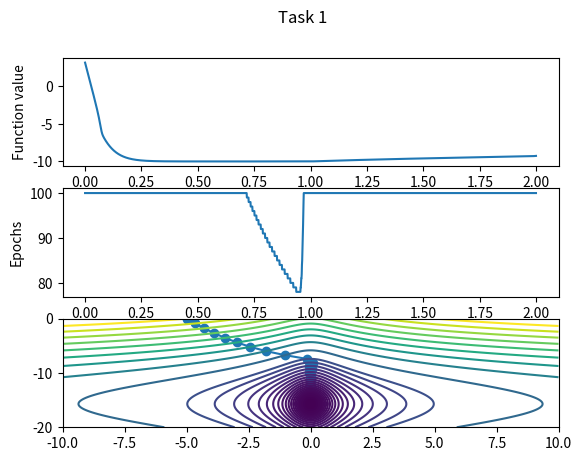

Generate this figure with matplotlib:
import matplotlib.pyplot as plt
import numpy as np


def f(xs):
    return np.log(1 + xs[0] ** 2) + 10 * np.sin(xs[1] / 10)


def grad(xs):
    return np.array([2 * xs[0] / (1 + xs[0] ** 2), np.cos(xs[1] / 10)])


def gradient_descent(learning_rate):
    eps = 1e-3
    epoch = 100
    point = np.array([-5, 0])

    points = np.array([point])

    for i in range(1, epoch):
        next_point = point - learning_rate * np.array(grad(point))
        distance = np.linalg.norm(point - next_point)

        if distance < eps:
            return i, point, points

        point = next_point
        points = np.append(points, [point], axis=0)
    return epoch, point, points


learning_rate_iterations = np.arange(0.001, 2, 0.001)  # Массив, в котором хранятся скорости обучения
final_values = []
final_epochs = []

for learning_rate in learning_rate_iterations:
    epochs, point, _ = gradient_descent(learning_rate)
    final_values.append(f(point))  # Добавляем значения функции от конечной точки за опеределенное кол-во эпох
    final_epochs.append(epochs)  # Добавляем кол-во эпох для градиентного спуска, за которое функция сходится

# Отрисовка графиков
fig, axs = plt.subplots(3)
fig.suptitle('Task 1')
axs[0].set_xlabel("Learning rate")
axs[0].set_ylabel("Function value")
axs[0].plot(learning_rate_iterations, final_values)
axs[1].set_xlabel("Learning rate")
axs[1].set_ylabel("Epochs")
axs[1].plot(learning_rate_iterations, final_epochs)

# Best result:
epochs, point, points = gradient_descent(0.9)
tX = np.linspace(-10, 10, 1000)
tY = np.linspace(-20, 0, 1000)
X, Y = np.meshgrid(tX, tY)
axs[2].plot(points[:, 0], points[:, 1], 'o-')

axs[2].contour(X, Y, f([X, Y]), levels=sorted([f(p) for p in points]))
plt.savefig('task1.png')
